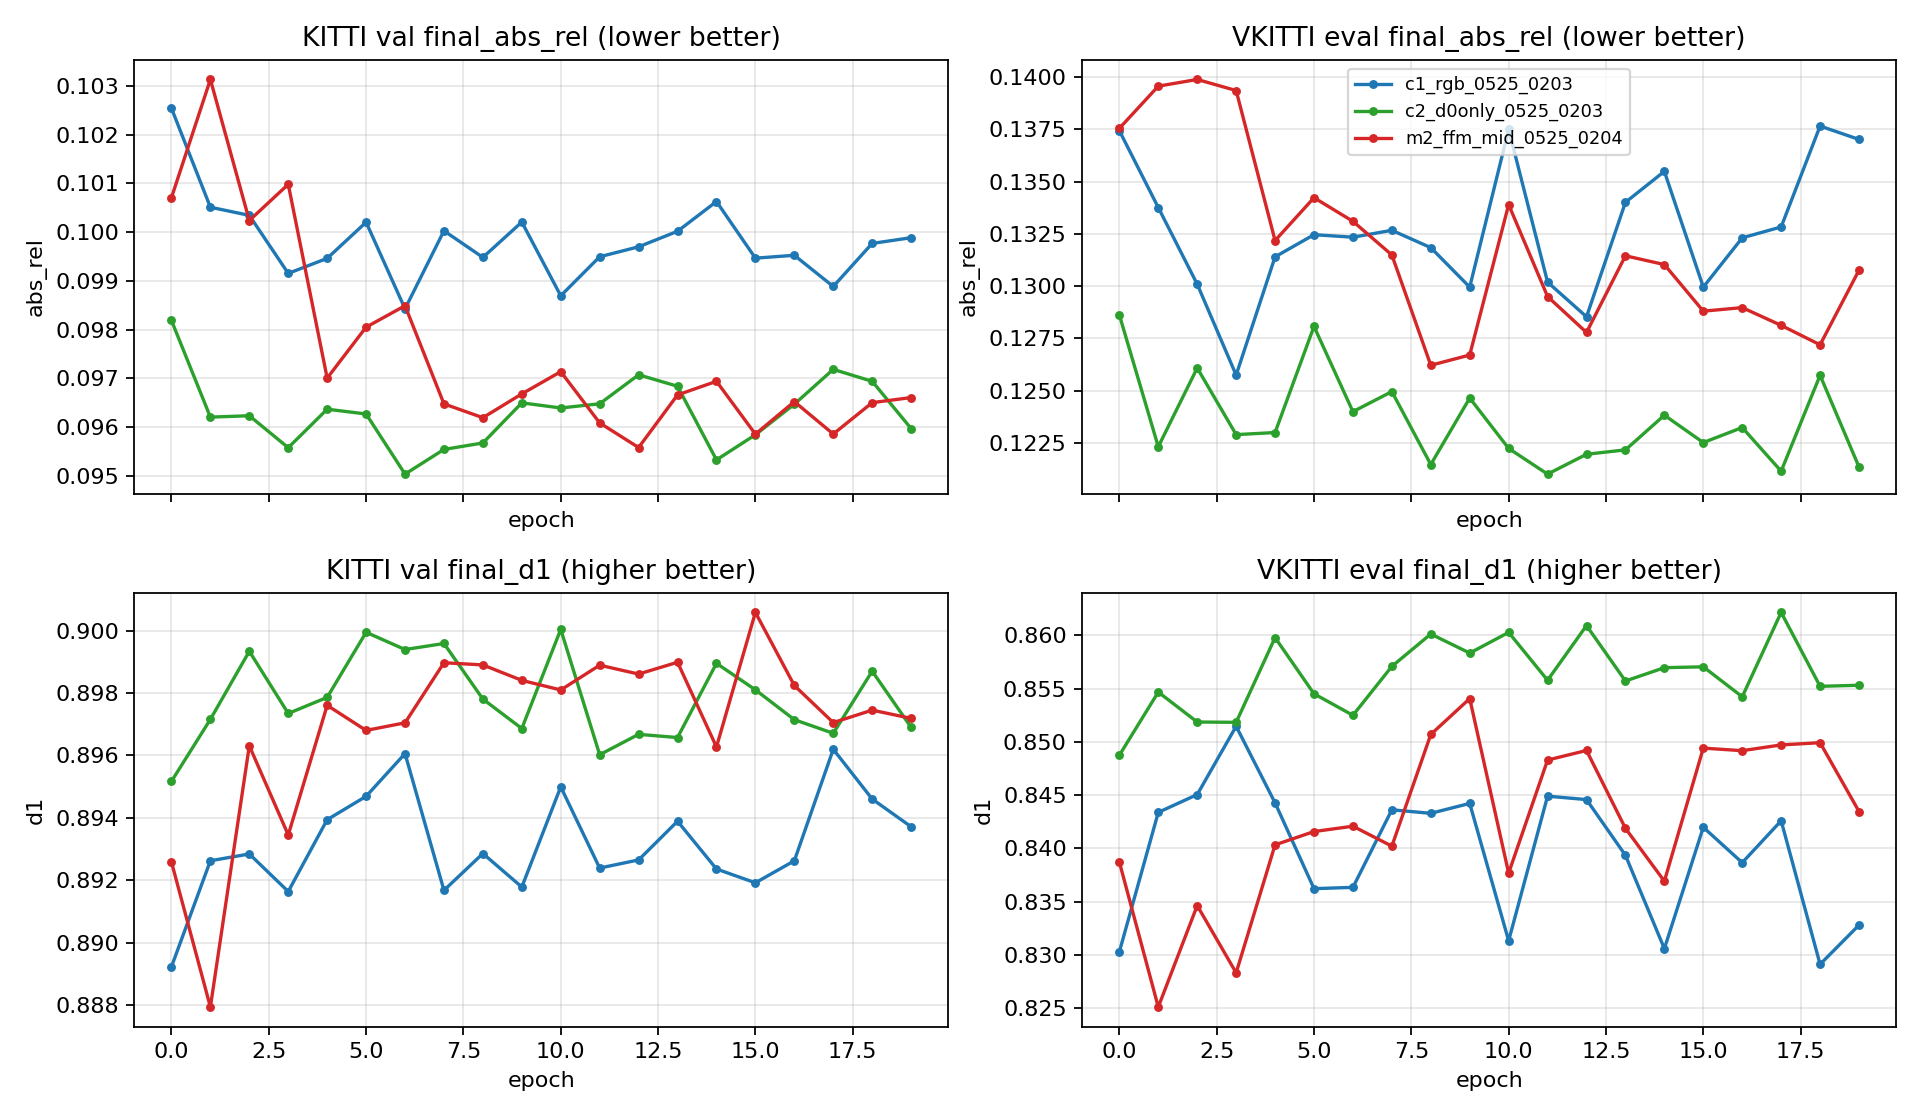

Source data for this figure (header and first rows):
experiment, split, epoch, samples, final_abs_rel, D0_abs_rel, delta_abs_rel, final_d1, D0_d1, delta_d1, rmse, silog, sq_rel
c1_rgb_0525_0203, kitti_val, 0, 652, 0.1025, 0.1184, -0.01584, 0.8892, 0.8665, 0.02277, 4.541, 0.1534, 0.6601
c1_rgb_0525_0203, kitti_val, 1, 652, 0.1005, 0.1184, -0.01787, 0.8926, 0.8665, 0.02617, 4.459, 0.1509, 0.6514
c1_rgb_0525_0203, kitti_val, 2, 652, 0.1003, 0.1184, -0.01804, 0.8928, 0.8665, 0.02638, 4.473, 0.1512, 0.6214
c1_rgb_0525_0203, kitti_val, 3, 652, 0.09915, 0.1184, -0.01923, 0.8916, 0.8665, 0.02518, 4.618, 0.1525, 0.646
c1_rgb_0525_0203, kitti_val, 4, 652, 0.09946, 0.1184, -0.01892, 0.8939, 0.8665, 0.02748, 4.43, 0.1498, 0.631
c1_rgb_0525_0203, kitti_val, 5, 652, 0.1002, 0.1184, -0.01818, 0.8947, 0.8665, 0.02823, 4.464, 0.1504, 0.6211
c1_rgb_0525_0203, kitti_val, 6, 652, 0.09843, 0.1184, -0.01996, 0.8961, 0.8665, 0.0296, 4.417, 0.1485, 0.6161
c1_rgb_0525_0203, kitti_val, 7, 652, 0.1, 0.1184, -0.01836, 0.8917, 0.8665, 0.02522, 4.533, 0.1521, 0.63
c1_rgb_0525_0203, kitti_val, 8, 652, 0.09948, 0.1184, -0.0189, 0.8929, 0.8665, 0.0264, 4.539, 0.1514, 0.6327
c1_rgb_0525_0203, kitti_val, 9, 652, 0.1002, 0.1184, -0.01818, 0.8918, 0.8665, 0.02533, 4.558, 0.1528, 0.6269
c1_rgb_0525_0203, kitti_val, 10, 652, 0.09869, 0.1184, -0.01969, 0.895, 0.8665, 0.02853, 4.454, 0.1496, 0.6237
c1_rgb_0525_0203, kitti_val, 11, 652, 0.09949, 0.1184, -0.01889, 0.8924, 0.8665, 0.02593, 4.498, 0.1512, 0.6279
c1_rgb_0525_0203, kitti_val, 12, 652, 0.0997, 0.1184, -0.01869, 0.8927, 0.8665, 0.02619, 4.55, 0.1517, 0.6211
c1_rgb_0525_0203, kitti_val, 13, 652, 0.1, 0.1184, -0.01837, 0.8939, 0.8665, 0.02743, 4.471, 0.1503, 0.6428
c1_rgb_0525_0203, kitti_val, 14, 652, 0.1006, 0.1184, -0.01776, 0.8924, 0.8665, 0.0259, 4.523, 0.152, 0.6354
c1_rgb_0525_0203, kitti_val, 15, 652, 0.09947, 0.1184, -0.01892, 0.8919, 0.8665, 0.02546, 4.569, 0.1521, 0.6346
c1_rgb_0525_0203, kitti_val, 16, 652, 0.09952, 0.1184, -0.01886, 0.8926, 0.8665, 0.02617, 4.572, 0.1519, 0.6405
c1_rgb_0525_0203, kitti_val, 17, 652, 0.09888, 0.1184, -0.0195, 0.8962, 0.8665, 0.02974, 4.441, 0.1491, 0.6271
c1_rgb_0525_0203, kitti_val, 18, 652, 0.09977, 0.1184, -0.01862, 0.8946, 0.8665, 0.02814, 4.44, 0.1499, 0.6302
c1_rgb_0525_0203, kitti_val, 19, 652, 0.09989, 0.1184, -0.0185, 0.8937, 0.8665, 0.02726, 4.501, 0.151, 0.6419
c1_rgb_0525_0203, vkitti_eval, 0, 1000, 0.1374, 0.1531, -0.01568, 0.8303, 0.8184, 0.01185, , , 
c1_rgb_0525_0203, vkitti_eval, 1, 1000, 0.1338, 0.1531, -0.01936, 0.8434, 0.8184, 0.02494, , , 
c1_rgb_0525_0203, vkitti_eval, 2, 1000, 0.1301, 0.1531, -0.02304, 0.845, 0.8184, 0.02661, , , 
c1_rgb_0525_0203, vkitti_eval, 3, 1000, 0.1257, 0.1531, -0.02738, 0.8515, 0.8184, 0.03302, , , 
c1_rgb_0525_0203, vkitti_eval, 4, 1000, 0.1314, 0.1531, -0.02173, 0.8443, 0.8184, 0.02583, , , 
c1_rgb_0525_0203, vkitti_eval, 5, 1000, 0.1325, 0.1531, -0.02066, 0.8362, 0.8184, 0.01778, , , 
c1_rgb_0525_0203, vkitti_eval, 6, 1000, 0.1323, 0.1531, -0.02078, 0.8363, 0.8184, 0.0179, , , 
c1_rgb_0525_0203, vkitti_eval, 7, 1000, 0.1327, 0.1531, -0.02045, 0.8436, 0.8184, 0.02518, , , 
c1_rgb_0525_0203, vkitti_eval, 8, 1000, 0.1318, 0.1531, -0.02128, 0.8433, 0.8184, 0.02485, , , 
c1_rgb_0525_0203, vkitti_eval, 9, 1000, 0.13, 0.1531, -0.02317, 0.8442, 0.8184, 0.02578, , , 
c1_rgb_0525_0203, vkitti_eval, 10, 1000, 0.1375, 0.1531, -0.01562, 0.8313, 0.8184, 0.01289, , , 
c1_rgb_0525_0203, vkitti_eval, 11, 1000, 0.1302, 0.1531, -0.02293, 0.8449, 0.8184, 0.02646, , , 
c1_rgb_0525_0203, vkitti_eval, 12, 1000, 0.1285, 0.1531, -0.02459, 0.8446, 0.8184, 0.02614, , , 
c1_rgb_0525_0203, vkitti_eval, 13, 1000, 0.134, 0.1531, -0.01911, 0.8394, 0.8184, 0.02091, , , 
c1_rgb_0525_0203, vkitti_eval, 14, 1000, 0.1355, 0.1531, -0.01763, 0.8306, 0.8184, 0.01215, , , 
c1_rgb_0525_0203, vkitti_eval, 15, 1000, 0.13, 0.1531, -0.02318, 0.842, 0.8184, 0.02354, , , 
c1_rgb_0525_0203, vkitti_eval, 16, 1000, 0.1323, 0.1531, -0.02081, 0.8387, 0.8184, 0.02022, , , 
c1_rgb_0525_0203, vkitti_eval, 17, 1000, 0.1328, 0.1531, -0.02029, 0.8426, 0.8184, 0.02415, , , 
c1_rgb_0525_0203, vkitti_eval, 18, 1000, 0.1377, 0.1531, -0.01546, 0.8291, 0.8184, 0.01068, , , 
c1_rgb_0525_0203, vkitti_eval, 19, 1000, 0.137, 0.1531, -0.0161, 0.8328, 0.8184, 0.01436, , , 
c2_d0only_0525_0203, kitti_val, 0, 652, 0.09819, 0.1184, -0.0202, 0.8952, 0.8665, 0.0287, 4.539, 0.1505, 0.6361
c2_d0only_0525_0203, kitti_val, 1, 652, 0.0962, 0.1184, -0.02218, 0.8972, 0.8665, 0.03069, 4.536, 0.1482, 0.6393
c2_d0only_0525_0203, kitti_val, 2, 652, 0.09623, 0.1184, -0.02216, 0.8993, 0.8665, 0.03287, 4.47, 0.1468, 0.6464
c2_d0only_0525_0203, kitti_val, 3, 652, 0.09557, 0.1184, -0.02281, 0.8973, 0.8665, 0.03088, 4.547, 0.1479, 0.6396
c2_d0only_0525_0203, kitti_val, 4, 652, 0.09636, 0.1184, -0.02202, 0.8979, 0.8665, 0.03139, 4.521, 0.1485, 0.6337
c2_d0only_0525_0203, kitti_val, 5, 652, 0.09627, 0.1184, -0.02212, 0.8999, 0.8665, 0.03348, 4.407, 0.1469, 0.6297
c2_d0only_0525_0203, kitti_val, 6, 652, 0.09503, 0.1184, -0.02335, 0.8994, 0.8665, 0.03292, 4.478, 0.1469, 0.6218
c2_d0only_0525_0203, kitti_val, 7, 652, 0.09554, 0.1184, -0.02285, 0.8996, 0.8665, 0.03312, 4.483, 0.1469, 0.6455
c2_d0only_0525_0203, kitti_val, 8, 652, 0.09567, 0.1184, -0.02271, 0.8978, 0.8665, 0.03134, 4.496, 0.1483, 0.6204
c2_d0only_0525_0203, kitti_val, 9, 652, 0.09649, 0.1184, -0.02189, 0.8969, 0.8665, 0.0304, 4.556, 0.1491, 0.644
c2_d0only_0525_0203, kitti_val, 10, 652, 0.09639, 0.1184, -0.022, 0.9, 0.8665, 0.03357, 4.526, 0.1475, 0.656
c2_d0only_0525_0203, kitti_val, 11, 652, 0.09648, 0.1184, -0.02191, 0.896, 0.8665, 0.02956, 4.657, 0.1509, 0.636
c2_d0only_0525_0203, kitti_val, 12, 652, 0.09707, 0.1184, -0.02131, 0.8967, 0.8665, 0.03021, 4.56, 0.1499, 0.6374
c2_d0only_0525_0203, kitti_val, 13, 652, 0.09684, 0.1184, -0.02155, 0.8966, 0.8665, 0.03011, 4.597, 0.15, 0.6436
c2_d0only_0525_0203, kitti_val, 14, 652, 0.09532, 0.1184, -0.02306, 0.8989, 0.8665, 0.03248, 4.518, 0.1478, 0.627
c2_d0only_0525_0203, kitti_val, 15, 652, 0.09584, 0.1184, -0.02255, 0.8981, 0.8665, 0.03163, 4.545, 0.1487, 0.6257
c2_d0only_0525_0203, kitti_val, 16, 652, 0.09647, 0.1184, -0.02192, 0.8971, 0.8665, 0.03068, 4.572, 0.1497, 0.6356
c2_d0only_0525_0203, kitti_val, 17, 652, 0.09718, 0.1184, -0.0212, 0.8967, 0.8665, 0.03024, 4.614, 0.1505, 0.6434
c2_d0only_0525_0203, kitti_val, 18, 652, 0.09694, 0.1184, -0.02145, 0.8987, 0.8665, 0.03223, 4.487, 0.1485, 0.6166
c2_d0only_0525_0203, kitti_val, 19, 652, 0.09597, 0.1184, -0.02242, 0.8969, 0.8665, 0.03043, 4.629, 0.1499, 0.6417
... 60 more rows
